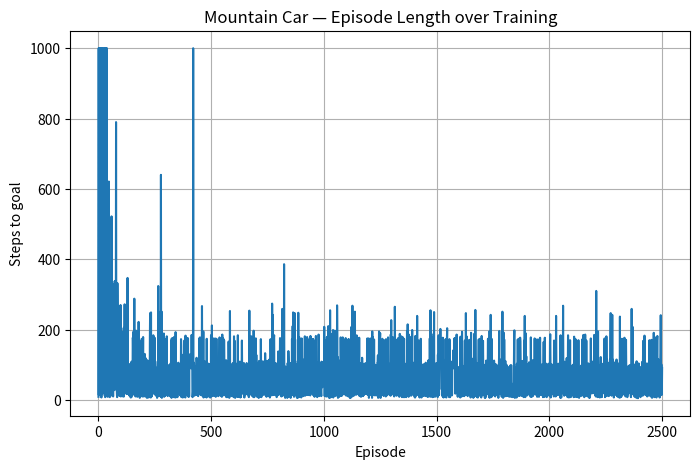
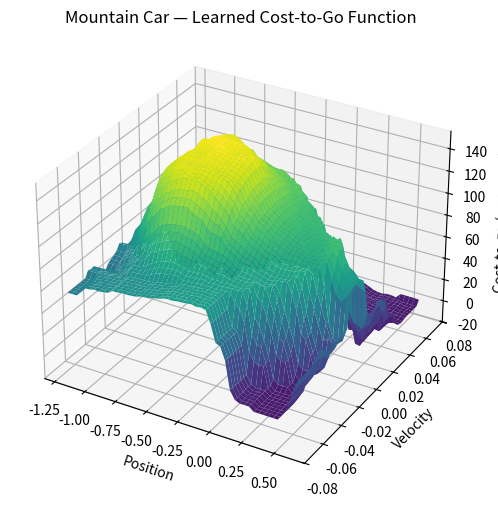

The matplotlib source for these figures, in order:
"""
Mountain Car skeleton — continuous state (position, velocity), linear function
approximation, semi-gradient Sarsa.
Mirrors the structure of the Gridworld skeleton: env class, policy/action-selection
class, function-approximator class, agent class with the same
env / policy / step->update loop shape.
"""

import numpy as np


class MountainCar:
    def __init__(self, min_position=-1.2, max_position=0.6, max_speed=0.07, goal_position=0.5):
        """
        Input: min_position, max_position, max_speed, goal_position (floats, env bounds)
        Sets up: self.min_position, self.max_position, self.max_speed, self.goal_position,
        self.actions (dict: action name -> force direction, e.g. {"reverse": -1, "none": 0, "forward": 1}),
        self.gravity (float, e.g. -0.0025)
        """

        self.min_position = min_position
        self.max_position = max_position
        self.max_speed = max_speed
        self.goal_position = goal_position
        self.actions = {"reverse": -1, "none": 0, "forward": 1}
        self.gravity = -0.0025
        self.force = 0.0005

    def reset(self, range_start=-0.3, range_end=0.2):
        """
        Input: range_start, range_end (floats, position sampled uniformly from this range),
        velocity always starts at 0
        Output: state (tuple: (position, velocity))
        """
        position = np.random.random()*(range_end-range_start)+range_start
        velocity = np.random.random()*self.max_speed
        return position,velocity

    def step(self, state, action):
        """
        Input: state (tuple: (position, velocity)), action (str, key into self.actions)
        Output: (next_state (tuple), reward (float), done (bool))
        Physics: velocity += force*self.actions[action] + cos(3*position)*self.gravity,
        velocity clipped to [-max_speed, max_speed], position += velocity,
        position clipped to [min_position, max_position] (velocity zeroed if
        position hits min_position), reward is -1 per step until terminal.
        """
        position = state[0]
        velocity = state[1]
        done = False
        reward= -1
        action_taken = self.actions[action]

        velocity += self.force*action_taken + np.cos(3*position)*self.gravity

        if velocity > self.max_speed:
            velocity = self.max_speed
        elif velocity < -self.max_speed:
            velocity = -self.max_speed

        position += velocity

        if position < self.min_position:
            velocity = 0
            position = self.min_position
        elif position > self.max_position:
            position = self.max_position

        if position > self.goal_position:
            done = True

        return (position,velocity),reward,done
       

    def is_terminal(self, state):
        """
        Input: state (tuple: (position, velocity))
        Output: bool — True if position >= self.goal_position
        """
        if state[0] >= self.goal_position:
            return True
        else:
            return False

    def get_actions(self):
        """
        Input: none
        Output: list[str] of action names
        """
        action_list = list(self.actions.keys())
        return action_list


class TileCoder:
    def __init__(self, state_bounds, action_list, num_tilings=8, tiles_per_dim=8):
        """
        Input: state_bounds (dict: dim_name -> (low, high), e.g. {"position": (...), "velocity": (...)}),
        action_list (list[str], the environment's action names — needed so TileCoder
        can index actions into the feature vector), num_tilings (int), tiles_per_dim (int)
        Sets up: self.action_list, self.num_tilings, self.tiles_per_dim, self.state_bounds,
        self.position_width, self.velocity_width, self.tilings (list of per-tiling offsets),
        self.n_features (int, total feature vector length = num_tilings * tiles_per_dim^n_dims * n_actions)
        """
        self.action_list = action_list
        self.num_tilings = num_tilings
        self.tiles_per_dim = tiles_per_dim
        self.state_bounds = state_bounds
        self.position_width = (state_bounds["position"][1] - state_bounds["position"][0])/tiles_per_dim
        self.velocity_width = (state_bounds["velocity"][1] - state_bounds["velocity"][0])/tiles_per_dim
        position_step_size = self.position_width/num_tilings
        velocity_step_size = self.velocity_width/num_tilings
        position_stride = 3
        velocity_stride = 5
        self.tilings = []
        for i in range(0,num_tilings):
            position_offset = ((i*position_stride)%num_tilings)*position_step_size
            velocity_offset = ((i*velocity_stride)%num_tilings)*velocity_step_size
            self.tilings.append((position_offset,velocity_offset))
        self.n_features = num_tilings * tiles_per_dim** 2 * len(action_list)
        

    def get_active_tiles(self, state, action):
        """
        Input: state (tuple: (position, velocity)), action (str)
        Output: list[int] — indices of active (nonzero) features in the full
        feature vector for this (state, action) pair (one active index per tiling)
        """
        state_ids = []
        action_id = self.action_list.index(action)

        for i in range(len(self.tilings)):
            corrected_state = [state[0]-self.tilings[i][0],state[1]-self.tilings[i][1]]
            
            if corrected_state[1] > self.state_bounds["velocity"][1]:
                corrected_state[1] = self.state_bounds["velocity"][1]
            elif corrected_state[1] < self.state_bounds["velocity"][0]:
                        corrected_state[1] = self.state_bounds["velocity"][0]

            if corrected_state[0] > self.state_bounds["position"][1]:
                corrected_state[0] = self.state_bounds["position"][1]
            elif corrected_state[0] < self.state_bounds["position"][0]:
                corrected_state[0] = self.state_bounds["position"][0]

            position_index = corrected_state[0]//self.position_width
            velocity_index = corrected_state[1]//self.velocity_width
            state_id = int(((((position_index*self.tiles_per_dim+velocity_index)*self.num_tilings+i)*len(self.action_list))+action_id))
            state_ids.append(state_id)

        return state_ids
    
    def featurize(self, state, action):
        """
        Input: state (tuple), action (str)
        Output: NumPy array of shape (n_features,), sparse binary feature vector
        (1s at active tile indices from get_active_tiles, 0 elsewhere)
        """
        state_ids = self.get_active_tiles(state,action)
        feature_vector = np.zeros(self.n_features)

        for i in state_ids:
            feature_vector[i] = 1

        return feature_vector


class LinearQFunction:
    def __init__(self, tile_coder, actions):
        """
        Input: tile_coder (TileCoder instance), actions (list[str])
        Sets up: self.tile_coder, self.actions, self.w (NumPy array of shape
        (n_features,), initialized to zeros)
        """
        self.tile_coder = tile_coder
        self.w = np.zeros(tile_coder.n_features)
        self.actions = actions

    def q_value(self, state, action):
        """
        Input: state (tuple), action (str)
        Output: float — Q(s,a;w), dot product of feature vector and self.w
        (equivalently: sum of self.w at the active tile indices, since features are binary)
        """
        feature_vector = self.tile_coder.featurize(state,action)        
        q = np.dot(feature_vector,self.w)

        return q

    def q_values_all_actions(self, state):
        """
        Input: state (tuple)
        Output: NumPy array of shape (n_actions,) — Q(s,a;w) for every action at this state
        """
        q_state_vector = np.zeros(len(self.actions))

        for i in range(len(self.actions)):
            q_state_vector[i] = self.q_value(state,self.actions[i])

        return q_state_vector

    def update(self, state, action, target, alpha):
        """
        Input: state (tuple), action (str), target (float, TD target), alpha (float, step size)
        Output: none (updates self.w in place via semi-gradient step:
        w <- w + alpha * (target - Q(s,a;w)) * grad_w Q(s,a;w), where grad_w Q
        is just the feature vector itself since Q is linear in w — in practice
        this only touches the active tile indices, not the full vector)
        """
        """self.w = self.w + alpha * (target - self.q_value(state,action)) * self.tile_coder.featurize(state,action)"""

        active_tiles = self.tile_coder.get_active_tiles(state,action)
        q = self.q_value(state,action)
        for i in active_tiles:
            self.w[i] += alpha * (target - q)

class EpsilonGreedyPolicy:
    def __init__(self, q_function, epsilon=0.1):
        """
        Input: q_function (LinearQFunction instance), epsilon (float, exploration rate)
        Sets up: self.q_function, self.epsilon
        """
        self.q_function = q_function
        self.epsilon = epsilon

    def select_action(self, state):
        """
        Input: state (tuple)
        Output: action (str) — uniform-random action w.p. self.epsilon,
        else argmax_a Q(s,a;w) via self.q_function.q_values_all_actions(state)
        """
        if np.random.random() > self.epsilon:
            q_state_vector = self.q_function.q_values_all_actions(state)
            action_index = np.argmax(q_state_vector)

            return self.q_function.actions[action_index]

        else:
            action_index = np.random.randint(0,len(self.q_function.actions))  

            return self.q_function.actions[action_index]
        
    def decay_epsilon(self, decay_rate):
        """
        Input: decay_rate (float)
        Output: none (updates self.epsilon in place, e.g. self.epsilon *= decay_rate)
        """
        self.epsilon *= decay_rate


class SemiGradientSarsaAgent:
    def __init__(self, env, q_function, policy, gamma=1.0, alpha=0.1):
        """
        Input: env (MountainCar instance), q_function (LinearQFunction),
        policy (EpsilonGreedyPolicy), gamma (float, discount), alpha (float, step size)
        Sets up: self.env, self.q_function, self.policy, self.gamma, self.alpha,
        self.episode_lengths (list, tracks steps-to-goal per episode for diagnostics)
        """
        self.env = env
        self.q_function = q_function
        self.policy = policy
        self.alpha = alpha
        self.gamma = gamma
        self.episode_lengths = []

    def run_episode(self, max_steps=1000):
        """
        Input: max_steps (int, cutoff to bound episode length before learning kicks in)
        Output: episode_length (int, number of steps taken this episode)
        (also updates self.q_function.w in place) — the on-policy Sarsa loop:
        """
        s = self.env.reset()
        a = self.policy.select_action(s)
        done = False
        step_count = 0

        while step_count < max_steps:
            next_s,r,done = self.env.step(s,a)

            if done:
                target = r
                self.q_function.update(s,a,target,self.alpha)
                return step_count+1
            else:
                next_a = self.policy.select_action(next_s)
                target = r + self.gamma * self.q_function.q_value(next_s,next_a)
                self.q_function.update(s,a,target,self.alpha)

            s = next_s
            a = next_a
            step_count +=1
        else:
            return max_steps
            

    def train(self, epsilon_decay_rate, num_episodes=500, max_steps=1000):
        """
        Input: epsilon_decay_rate (float, multiplicative decay applied to policy.epsilon
        after every episode), num_episodes (int), max_steps (int, per-episode cutoff)
        Output: self.episode_lengths (list[int]) — full training history
        (also mutates self.q_function.w and self.policy.epsilon in place across episodes)
        """
        episode_count = 0

        while episode_count < num_episodes:
            self.episode_lengths.append(self.run_episode(max_steps))
            self.policy.decay_epsilon(epsilon_decay_rate)
            episode_count+=1
        else:
            return self.episode_lengths

def plot_episode_lengths(episode_lengths):
    """
    Input: episode_lengths (list[int])
    Output: none (plots learning curve: episode length / steps-to-goal vs episode number)
    """
    import matplotlib.pyplot as plt

    plt.figure(figsize=(8, 5))
    plt.plot(range(1, len(episode_lengths) + 1), episode_lengths)
    plt.xlabel("Episode")
    plt.ylabel("Steps to goal")
    plt.title("Mountain Car — Episode Length over Training")
    plt.grid(True)
    plt.show()


def plot_value_function(q_function, env, resolution=50):
    """
    Input: q_function (LinearQFunction), env (MountainCar), resolution (int, grid density)
    Output: none (plots -max_a Q(s,a;w) as a 2D surface/heatmap over position x velocity —
    the standard Mountain Car "cost-to-go" diagnostic visualization)
    """
    import matplotlib.pyplot as plt
    from mpl_toolkits.mplot3d import Axes3D  # noqa: F401 (enables 3D projection)

    positions = np.linspace(env.min_position, env.max_position, resolution)
    velocities = np.linspace(-env.max_speed, env.max_speed, resolution)
    P, Vel = np.meshgrid(positions, velocities)

    cost_to_go = np.zeros_like(P)
    for i in range(resolution):
        for j in range(resolution):
            state = (P[i, j], Vel[i, j])
            q_values = q_function.q_values_all_actions(state)
            cost_to_go[i, j] = -np.max(q_values)

    fig = plt.figure(figsize=(9, 6))
    ax = fig.add_subplot(111, projection="3d")
    ax.plot_surface(P, Vel, cost_to_go, cmap="viridis")
    ax.set_xlabel("Position")
    ax.set_ylabel("Velocity")
    ax.set_zlabel("Cost-to-go (-max_a Q)")
    ax.set_title("Mountain Car — Learned Cost-to-Go Function")
    plt.show()


if __name__ == "__main__":
    env = MountainCar()
    action_list = env.get_actions()

    tile_coder = TileCoder(
        state_bounds={
            "position": (env.min_position, env.max_position),
            "velocity": (-env.max_speed, env.max_speed),
        },
        action_list=action_list,
    )
    q_function = LinearQFunction(tile_coder, action_list)
    policy = EpsilonGreedyPolicy(q_function, epsilon=0.1)
    agent = SemiGradientSarsaAgent(env, q_function, policy, gamma=1.0, alpha=0.1)

    episode_lengths = agent.train(epsilon_decay_rate=0.99, num_episodes=2500)

    plot_episode_lengths(episode_lengths)
    plot_value_function(q_function, env)

    """print(episode_lengths)"""
